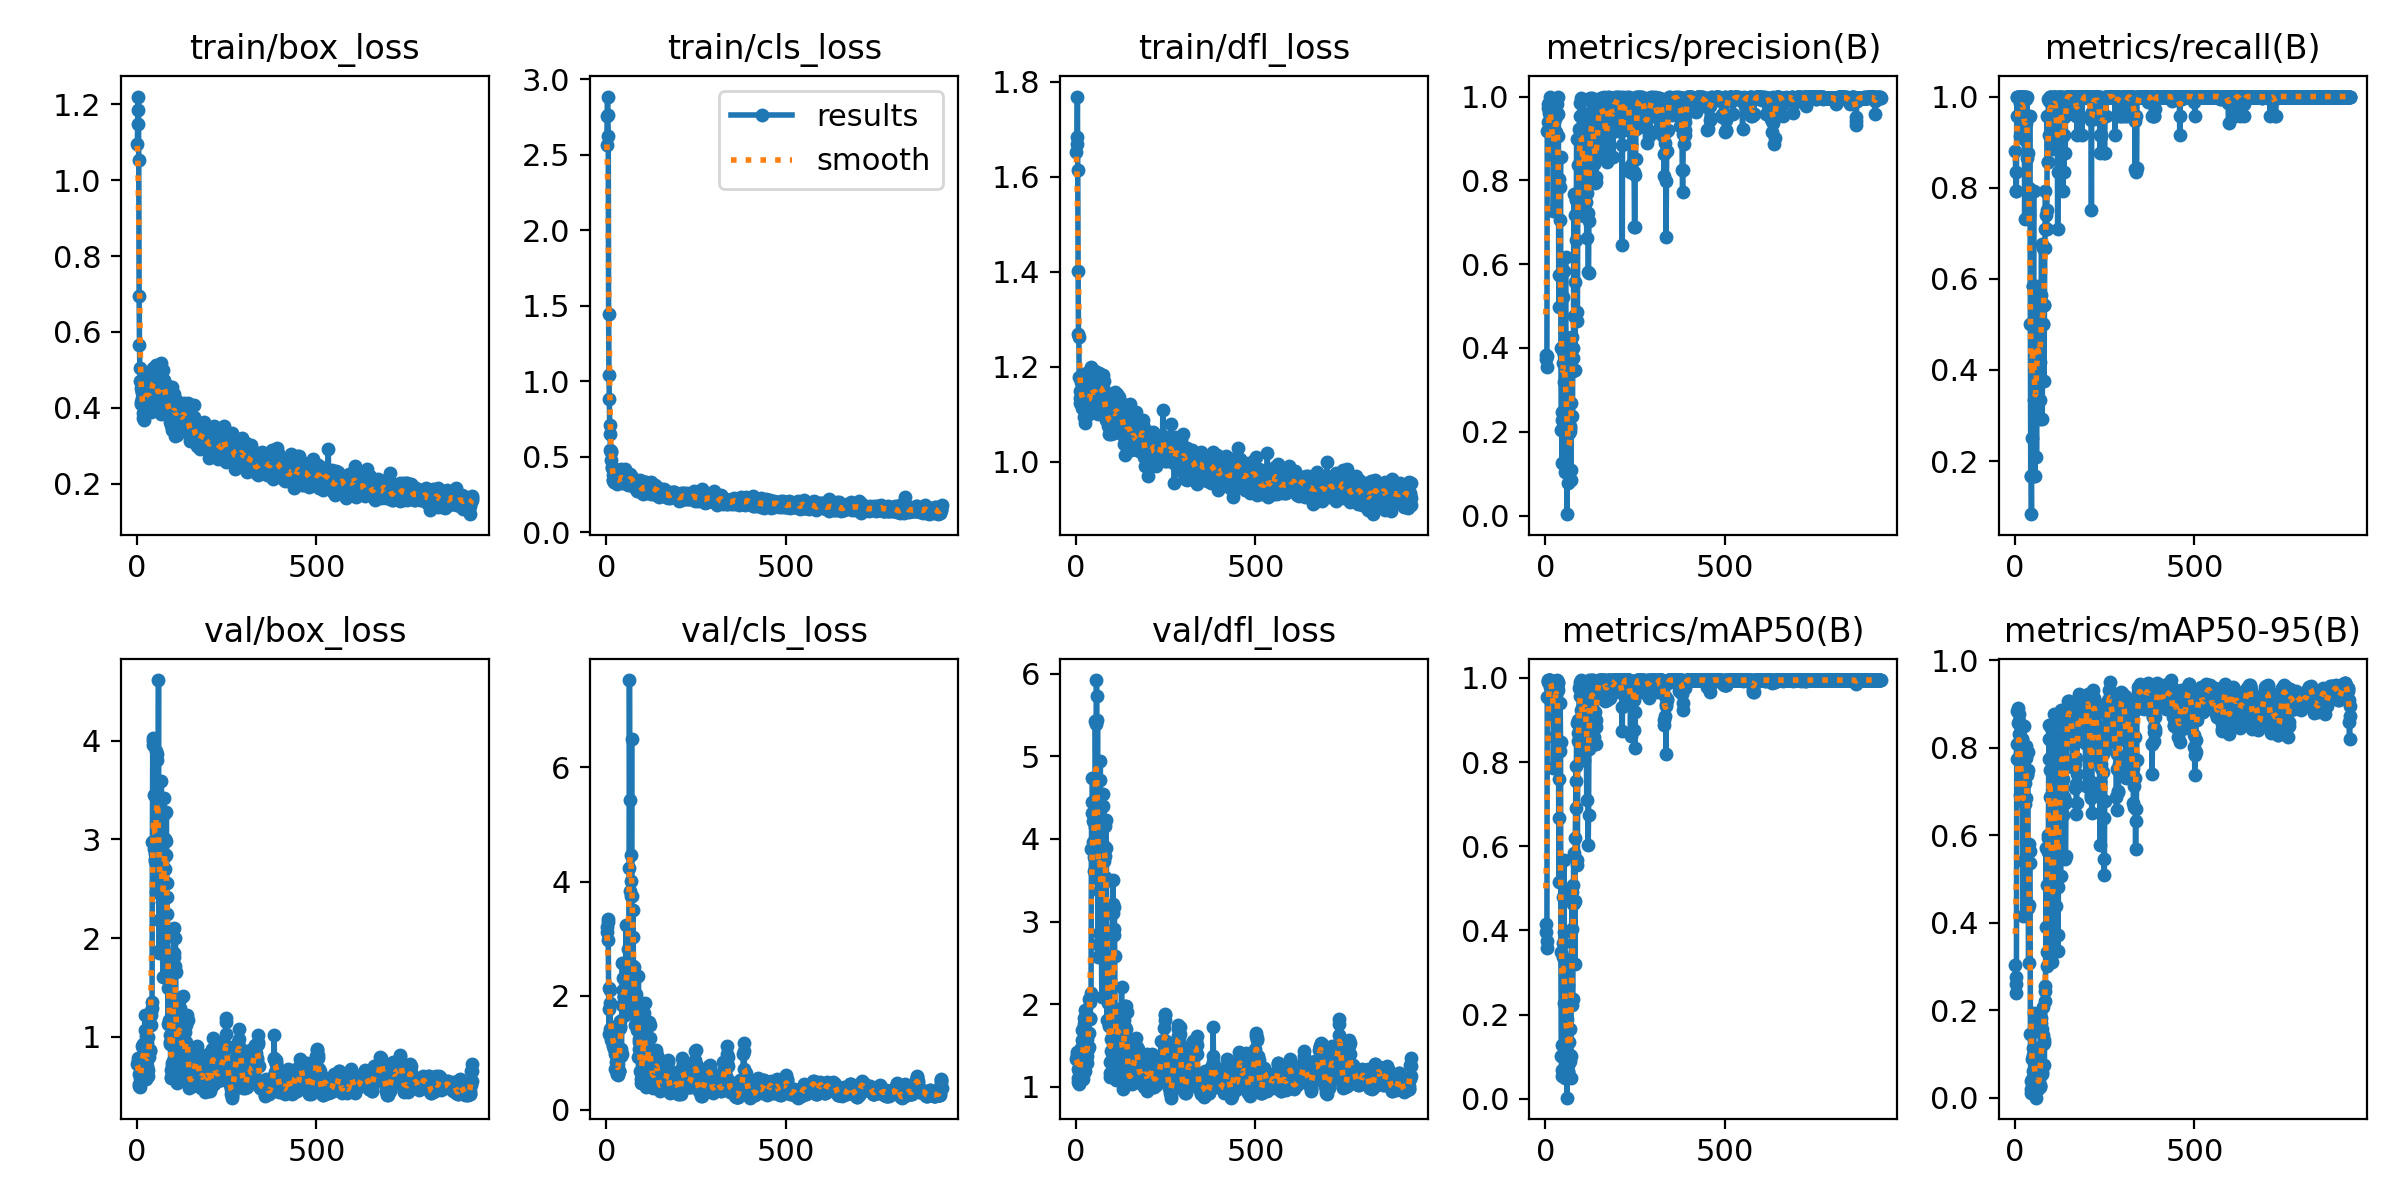

The table this chart was drawn from, first rows:
epoch, time, train/box_loss, train/cls_loss, train/dfl_loss, metrics/precision(B), metrics/recall(B), metrics/mAP50(B), metrics/mAP50-95(B), val/box_loss, val/cls_loss, val/dfl_loss, lr/pg0, lr/pg1, lr/pg2
1, 3.358, 1.095, 2.566, 1.653, 0.3833, 0.8804, 0.4155, 0.3032, 0.7265, 3.112, 1.341, 7.14e-06, 7.14e-06, 7.14e-06
2, 6.106, 1.149, 2.759, 1.668, 0.3733, 0.8333, 0.3951, 0.2762, 0.7403, 3.195, 1.366, 2.14094e-05, 2.14094e-05, 2.14094e-05
3, 8.796, 1.184, 2.885, 1.684, 0.3808, 0.7917, 0.3751, 0.26, 0.7603, 3.286, 1.39, 3.56647e-05, 3.56647e-05, 3.56647e-05
4, 11.5, 1.221, 2.762, 1.769, 0.3539, 0.7917, 0.3591, 0.2396, 0.7835, 3.34, 1.425, 4.99058e-05, 4.99058e-05, 4.99058e-05
5, 14.21, 1.053, 2.624, 1.613, 0.9177, 0.9583, 0.9558, 0.7745, 0.5215, 2.97, 1.107, 6.41328e-05, 6.41328e-05, 6.41328e-05
6, 17.18, 0.696, 1.448, 1.401, 0.9392, 1, 0.9902, 0.8095, 0.6218, 2.129, 1.216, 7.83456e-05, 7.83456e-05, 7.83456e-05
7, 20.11, 0.5655, 1.04, 1.269, 0.9833, 1, 0.995, 0.8854, 0.5049, 1.328, 1.062, 9.25443e-05, 9.25443e-05, 9.25443e-05
8, 23.06, 0.5046, 0.884, 1.262, 0.9719, 0.9583, 0.9919, 0.8906, 0.4955, 1.766, 1.036, 0.0001067, 0.0001067, 0.0001067
9, 26, 0.471, 0.7081, 1.178, 0.961, 1, 0.995, 0.858, 0.5823, 2.094, 1.196, 0.0001209, 0.0001209, 0.0001209
10, 28.88, 0.4152, 0.6489, 1.134, 0.9849, 1, 0.995, 0.8319, 0.614, 1.879, 1.255, 0.0001351, 0.0001351, 0.0001351
11, 31.73, 0.4105, 0.5458, 1.124, 0.9833, 1, 0.995, 0.8613, 0.6246, 1.408, 1.25, 0.0001492, 0.0001492, 0.0001492
12, 34.62, 0.4509, 0.5386, 1.148, 0.9854, 1, 0.995, 0.8784, 0.5506, 1.229, 1.177, 0.0001633, 0.0001633, 0.0001633
13, 37.47, 0.4413, 0.5308, 1.171, 0.9563, 0.9125, 0.9795, 0.7832, 0.678, 1.427, 1.286, 0.0001774, 0.0001774, 0.0001774
14, 40.34, 0.4418, 0.4762, 1.168, 1, 0.9861, 0.995, 0.7916, 0.8061, 1.329, 1.318, 0.0001915, 0.0001915, 0.0001915
15, 43.2, 0.4265, 0.422, 1.121, 0.9197, 1, 0.9902, 0.6918, 0.9082, 1.418, 1.464, 0.0002056, 0.0002056, 0.0002056
16, 46.1, 0.3856, 0.4313, 1.127, 0.9578, 0.947, 0.9789, 0.7248, 0.8852, 1.244, 1.562, 0.0002197, 0.0002197, 0.0002197
17, 48.96, 0.4358, 0.3791, 1.163, 0.9448, 1, 0.9886, 0.6991, 0.9288, 1.228, 1.69, 0.0002338, 0.0002338, 0.0002338
18, 51.82, 0.3743, 0.3471, 1.113, 0.9054, 1, 0.9836, 0.7498, 0.7703, 1.119, 1.368, 0.0002478, 0.0002478, 0.0002478
19, 54.68, 0.3688, 0.3429, 1.115, 0.9178, 1, 0.9746, 0.8205, 0.6178, 1.142, 1.096, 0.0002618, 0.0002618, 0.0002618
20, 57.57, 0.4277, 0.331, 1.139, 0.9168, 0.9179, 0.9839, 0.8204, 0.6617, 1.06, 1.148, 0.0002758, 0.0002758, 0.0002758
21, 60.43, 0.4319, 0.3626, 1.134, 0.8901, 1, 0.9858, 0.7012, 0.8605, 1.133, 1.37, 0.0002898, 0.0002898, 0.0002898
22, 63.28, 0.4037, 0.3318, 1.095, 0.7261, 1, 0.7867, 0.4167, 1.226, 1.445, 1.756, 0.0003038, 0.0003038, 0.0003038
23, 66.13, 0.4591, 0.4202, 1.185, 0.8508, 1, 0.8593, 0.541, 1.065, 1.382, 1.838, 0.0003178, 0.0003178, 0.0003178
24, 69, 0.4143, 0.3977, 1.136, 0.9224, 1, 0.9686, 0.6867, 1.01, 0.9814, 1.93, 0.0003318, 0.0003318, 0.0003318
25, 71.86, 0.4706, 0.4091, 1.158, 0.9564, 1, 0.9834, 0.8503, 0.5744, 0.7089, 1.195, 0.0003457, 0.0003457, 0.0003457
26, 74.72, 0.4001, 0.3745, 1.08, 0.9951, 0.9583, 0.9934, 0.7905, 0.7374, 0.8409, 1.337, 0.0003596, 0.0003596, 0.0003596
27, 77.59, 0.4772, 0.3705, 1.159, 0.946, 0.7308, 0.9073, 0.6723, 0.9415, 1.07, 1.522, 0.0003735, 0.0003735, 0.0003735
28, 80.44, 0.4113, 0.3165, 1.113, 0.9157, 0.9055, 0.947, 0.7206, 0.7616, 0.8336, 1.326, 0.0003875, 0.0003875, 0.0003875
29, 83.29, 0.4138, 0.3428, 1.121, 0.8506, 1, 0.9586, 0.7761, 0.7018, 0.6232, 1.5, 0.0004013, 0.0004013, 0.0004013
30, 86.16, 0.4143, 0.3351, 1.141, 0.9546, 1, 0.9818, 0.7762, 0.6637, 0.6236, 1.379, 0.0004152, 0.0004152, 0.0004152
31, 89.03, 0.4782, 0.3472, 1.18, 0.9598, 0.9955, 0.9818, 0.8034, 0.6045, 0.6108, 1.284, 0.0004291, 0.0004291, 0.0004291
32, 91.87, 0.4192, 0.3559, 1.133, 0.9576, 0.9421, 0.9785, 0.685, 1.002, 0.8007, 1.574, 0.0004429, 0.0004429, 0.0004429
33, 94.72, 0.3956, 0.3455, 1.101, 0.9826, 1, 0.995, 0.7411, 0.8515, 0.6435, 1.463, 0.0004567, 0.0004567, 0.0004567
34, 97.58, 0.4643, 0.3309, 1.132, 1, 0.8656, 0.9724, 0.7373, 0.7948, 0.6709, 1.473, 0.0004706, 0.0004706, 0.0004706
35, 100.5, 0.4816, 0.3602, 1.19, 0.9067, 0.9583, 0.9874, 0.7498, 0.8663, 0.6849, 1.48, 0.0004844, 0.0004844, 0.0004844
36, 103.3, 0.4128, 0.3322, 1.119, 0.9583, 0.9563, 0.9903, 0.7903, 0.8582, 0.6747, 1.653, 0.0004982, 0.0004982, 0.0004982
37, 106.2, 0.3922, 0.3348, 1.1, 0.5737, 0.875, 0.6673, 0.435, 1.214, 1.46, 2.058, 0.0005119, 0.0005119, 0.0005119
38, 109.1, 0.4088, 0.3317, 1.103, 0.4967, 0.7405, 0.5157, 0.3088, 1.257, 1.55, 2.029, 0.0005257, 0.0005257, 0.0005257
39, 112, 0.3896, 0.3608, 1.101, 0.8023, 0.75, 0.7599, 0.4418, 1.217, 1.43, 1.836, 0.0005394, 0.0005394, 0.0005394
40, 114.9, 0.4662, 0.4165, 1.163, 0.7059, 0.8003, 0.826, 0.5814, 1.121, 1.065, 1.82, 0.0005532, 0.0005532, 0.0005532
41, 117.7, 0.4631, 0.3531, 1.198, 0.7843, 0.9583, 0.9413, 0.5639, 1.352, 0.9399, 2.138, 0.0005669, 0.0005669, 0.0005669
42, 120.6, 0.4653, 0.3838, 1.129, 0.8559, 0.7917, 0.8467, 0.5358, 1.297, 0.9768, 2.083, 0.0005806, 0.0005806, 0.0005806
43, 123.5, 0.4068, 0.3258, 1.141, 0.4007, 0.5, 0.348, 0.1466, 2.969, 1.829, 3.875, 0.0005943, 0.0005943, 0.0005943
44, 126.3, 0.4905, 0.3412, 1.19, 0.2046, 0.1667, 0.1021, 0.0395, 4, 2.571, 4.445, 0.000608, 0.000608, 0.000608
45, 129.2, 0.4893, 0.3872, 1.187, 0.2464, 0.1667, 0.06889, 0.01206, 3.956, 2.302, 4.315, 0.0006216, 0.0006216, 0.0006216
46, 132, 0.5038, 0.3784, 1.172, 0.126, 0.08333, 0.05435, 0.0211, 4.027, 2.097, 4.733, 0.0006353, 0.0006353, 0.0006353
47, 134.9, 0.452, 0.3411, 1.111, 0.2274, 0.25, 0.1271, 0.04363, 3.454, 2.106, 4.215, 0.0006489, 0.0006489, 0.0006489
48, 137.7, 0.4454, 0.3606, 1.133, 0.5218, 0.5, 0.4793, 0.08937, 2.906, 1.976, 3.968, 0.0006625, 0.0006625, 0.0006625
49, 140.6, 0.4553, 0.3331, 1.149, 0.3649, 0.5833, 0.3712, 0.09716, 2.779, 1.994, 3.607, 0.0006761, 0.0006761, 0.0006761
50, 143.5, 0.4515, 0.3232, 1.139, 0.3926, 0.5, 0.3367, 0.06212, 2.803, 1.982, 3.786, 0.0006897, 0.0006897, 0.0006897
51, 146.3, 0.4543, 0.3565, 1.109, 0.3188, 0.5833, 0.3959, 0.1134, 2.849, 1.95, 3.836, 0.0006963, 0.0006963, 0.0006963
52, 149.2, 0.4933, 0.4192, 1.191, 0.5845, 0.7917, 0.5685, 0.1943, 2.463, 1.668, 3.77, 0.000696, 0.000696, 0.000696
53, 152.1, 0.5131, 0.3749, 1.165, 0.3821, 0.3333, 0.2268, 0.1122, 2.764, 1.897, 4.146, 0.0006956, 0.0006956, 0.0006956
54, 154.9, 0.4726, 0.3506, 1.141, 0.1047, 0.1667, 0.04926, 0.01466, 3.901, 3.23, 5.43, 0.0006953, 0.0006953, 0.0006953
55, 157.8, 0.4404, 0.3491, 1.153, 0.209, 0.3304, 0.1306, 0.03953, 3.384, 2.322, 4.719, 0.0006949, 0.0006949, 0.0006949
56, 160.6, 0.4334, 0.3465, 1.113, 0.6171, 0.1667, 0.2014, 0.04174, 3.803, 2.256, 5.392, 0.0006946, 0.0006946, 0.0006946
57, 163.5, 0.4553, 0.3565, 1.16, 0.1739, 0.2917, 0.1057, 0.02353, 3.862, 2.171, 5.922, 0.0006942, 0.0006942, 0.0006942
58, 166.3, 0.436, 0.3444, 1.147, 0.4252, 0.3333, 0.3182, 0.05186, 3.341, 2.008, 5.729, 0.0006939, 0.0006939, 0.0006939
59, 169.2, 0.405, 0.3112, 1.122, 0.2538, 0.5, 0.1888, 0.03833, 3.107, 2.147, 4.096, 0.0006935, 0.0006935, 0.0006935
60, 172.1, 0.4496, 0.3281, 1.167, 0.00326, 0.2083, 0.00243, 0.00043, 4.615, 2.825, 5.443, 0.0006931, 0.0006931, 0.0006931
... 874 more rows
